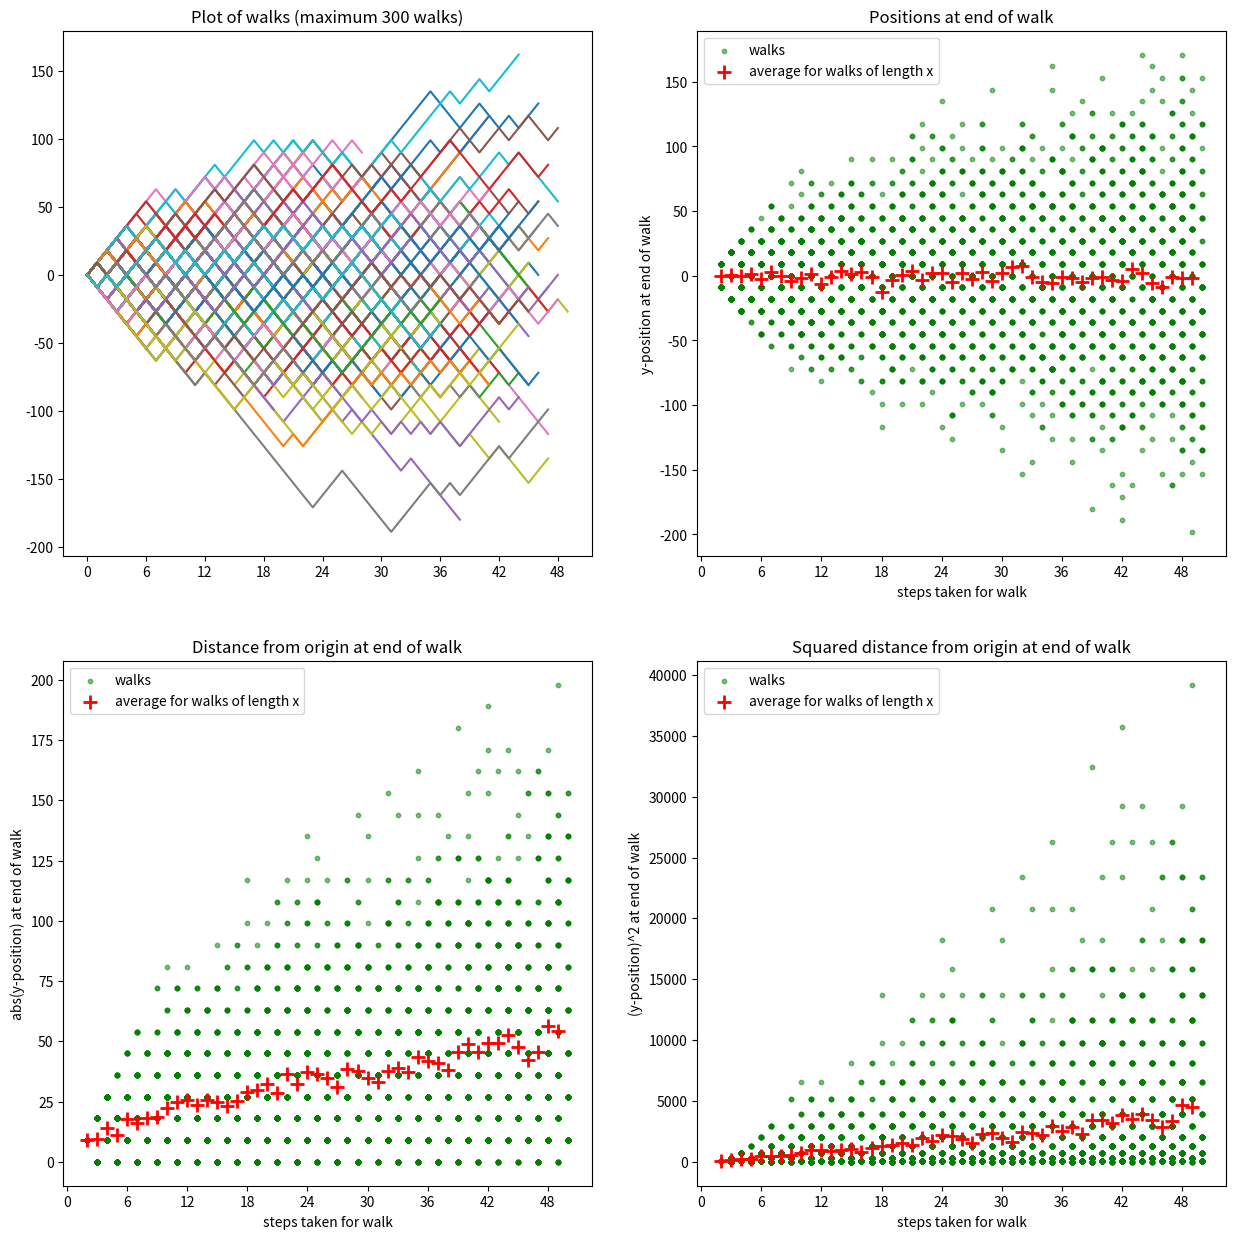
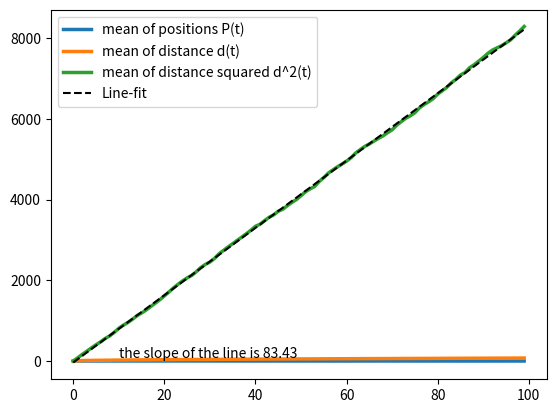

Here is the Python script that generated these plots, in order:
#!/usr/bin/python

#import handy python modules
import numpy as np
import pylab as plt
from matplotlib.ticker import MaxNLocator

# This is a function which takes a number of random steps in 1 dimension
def randomWalk(stepLength, steps):

    # Make an array to fill with positions
    positions = np.zeros(steps)

    # Make as many steps as required
    for i in np.arange(steps-1):
        # Make a random number this observation
        change = stepLength * np.sign(np.random.rand()-0.5)

        positions[i+1] = positions[i] + change
        if positions[i+1] == 11:
            positions[i+1] = 9
        if positions[i+1] == -11:
            positions[i+1] = -9    
    return positions


#  --------------- THE PROGAM STARTS HERE, AND USES THE ABOVE FUNCTION -----------------

# Set the number of steps to walk
steps = 100

# How many walks?
numberOfWalks = 5000

# Set the length of each step
stepLength = 9

# Arrays to hold partial output
lengthOfWalks = np.zeros(numberOfWalks)
endPositons   = np.zeros(numberOfWalks)

# Make each random walk take a random number of steps
# Is they are set to the same value, that number of steps will be taken
# by all random walks. 
# If yu want to see walks in the range between 50 and a 100, set  
#
# minStep = 50 
# maxStep = 100 
#
# NOTE: if you use a large range here, then you will need MANY more walks (line 30)
# A recommendation is [2,15] 
minStep = 2 # minimum number of steps
maxStep = 50 # maximum number of steps


f1 = plt.figure(figsize=(15,15))
 
ax1 = f1.add_subplot(221, title='Plot of walks (maximum 300 walks)')
for i in np.arange(numberOfWalks):
    stepsThisWalk = np.random.randint(minStep,maxStep+1)
    positions = randomWalk(stepLength,stepsThisWalk)
    if(i<300):
        ax1.plot(positions)
    lengthOfWalks[i] = stepsThisWalk
    endPositons[i] = positions[-1]

#plt.plot(np.arange(stepsThisWalk),positions, 'k', alpha = 0.3)
ax1.ticklabel_format(useOffset=False)
ax1.xaxis.set_major_locator(MaxNLocator(integer=True))

savg = np.zeros(maxStep-minStep)
uavg = np.zeros(maxStep-minStep)
uavg2 = np.zeros(maxStep-minStep)

for i in np.arange(maxStep-minStep):
    thisBool = lengthOfWalks==i+minStep
    thisMany  = np.sum(thisBool)
    thisSumS   = np.sum(np.multiply(thisBool,endPositons))
    thisSumU   = np.sum(np.multiply(thisBool,abs(endPositons)))
    thisSumU2  = np.sum(np.multiply(thisBool,endPositons**2))
    if(thisMany != 0):
         savg[i] =  thisSumS / thisMany
         uavg[i] =  thisSumU / thisMany
         uavg2[i] =  thisSumU2 / thisMany
    else:
         savg[i] =   np.nan
         uavg[i] =   np.nan
         uavg2[i] =  np.nan


ax2 = f1.add_subplot(222, title='Positions at end of walk')
ax2.scatter(lengthOfWalks, endPositons,s=10, c='green', alpha=0.5, label='walks')
ax2.scatter(np.arange(maxStep-minStep)+minStep,savg, marker='+', c='red', s=100, lw=2, label='average for walks of length x')
ax2.set_xlabel('steps taken for walk')
ax2.set_ylabel('y-position at end of walk')
ax2.ticklabel_format(useOffset=False)
ax2.xaxis.set_major_locator(MaxNLocator(integer=True))
ax2.yaxis.set_major_locator(MaxNLocator(integer=True))
ax2.legend()

ax3 = f1.add_subplot(223, title='Distance from origin at end of walk')
ax3.scatter(lengthOfWalks, abs(endPositons),s=10, c='green', alpha=0.5, label='walks')
ax3.scatter(np.arange(maxStep-minStep)+minStep,uavg, marker='+', c='red', s=100, lw=2, label='average for walks of length x')
ax3.set_xlabel('steps taken for walk')
ax3.set_ylabel('abs(y-position) at end of walk')
ax3.ticklabel_format(useOffset=False)
ax3.xaxis.set_major_locator(MaxNLocator(integer=True))
ax3.yaxis.set_major_locator(MaxNLocator(integer=True))
ax3.legend()

ax4 = f1.add_subplot(224, title='Squared distance from origin at end of walk')
ax4.scatter(lengthOfWalks, endPositons**2, s=10, c='green', alpha=0.5, label='walks')
ax4.scatter(np.arange(maxStep-minStep)+minStep,uavg2, marker='+', c='red', s=100, lw=2, label='average for walks of length x')
ax4.set_xlabel('steps taken for walk')
ax4.set_ylabel('(y-position)^2 at end of walk')
ax4.ticklabel_format(useOffset=False)
ax4.xaxis.set_major_locator(MaxNLocator(integer=True))
ax4.yaxis.set_major_locator(MaxNLocator(integer=True))
ax4.legend()

switch = True
if(switch):
    meanWalk_S = np.zeros(steps)
    meanWalk_U = np.zeros(steps)
    meanWalk_U2 = np.zeros(steps)
    f2 = plt.figure()
    for i in np.arange(numberOfWalks):
        positions = randomWalk(stepLength,steps)
        meanWalk_S  += positions
        meanWalk_U  += abs(positions)
        meanWalk_U2 += positions**2

    meanWalk_S /= numberOfWalks
    meanWalk_U /= numberOfWalks
    meanWalk_U2 /= numberOfWalks
    ax = f2.add_subplot(111)
    ax.plot(meanWalk_S, label='mean of positions P(t)',lw=2.5)
    ax.plot(meanWalk_U, label='mean of distance d(t)',lw=2.5)
    ax.plot(meanWalk_U2, label='mean of distance squared d^2(t)',lw=2.5)

    prep = np.polyfit(np.arange(steps),meanWalk_U2,1)
    p = np.poly1d(prep)

    textstr = 'the slope of the line is %.2f'%(prep[0])
    ax.text(0.1*steps, 0.7*steps,textstr)

    ax.plot(p(np.arange(steps)),'k--', label='Line-fit')
    ax.legend(loc=2)

plt.show()
